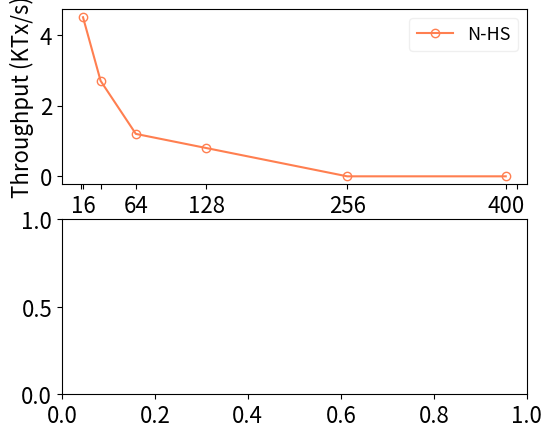

The matplotlib source for this figure: (Note: this script raises an exception after producing the figure.)
import matplotlib.pyplot as plt

SMALL_SIZE = 8
MEDIUM_SIZE = 13
BIGGER_SIZE = 16

plt.rc('font', size=BIGGER_SIZE)          # controls default text sizes
plt.rc('axes', titlesize=BIGGER_SIZE)     # fontsize of the axes title
plt.rc('axes', labelsize=BIGGER_SIZE)    # fontsize of the x and y labels
plt.rc('xtick', labelsize=BIGGER_SIZE)    # fontsize of the tick labels
plt.rc('ytick', labelsize=BIGGER_SIZE)    # fontsize of the tick labels
plt.rc('legend', fontsize=MEDIUM_SIZE)    # legend fontsize

def do_plot():
    f, ax = plt.subplots(2,1, figsize=(6,5))
    replicaNo = [16, 32, 64, 128, 256, 400]
    xticks = [14.5, 16, 32, 64, 128, 256, 400, 410]
    xticks_label = ["","16", "", "64", "128", "256", "400", ""]
    thru = [
    ('N-HS',[
        # 167.2,
        # 49.3,
        # 33.2,
        # 25.1,
        # 16.1,
        4.5,
        2.7,
        1.2,
        0.8,
        0,
        0,
    ], 'o', 'coral'),
    ('SMP-HS',[
        # 34.1,
        66.2,
        61.1,
        51.8,
        22.0,
        17.1,
        13.8,
    ], 'p', 'steelblue'),
    ('S-HS',[
        # 50.1,
        64.6,
        59.8,
        49.9,
        20.9,
        15.5,
        12.4,
    ], 's', 'purple'),
    ('Narwhal',[
        33.9,
    ], 'h', 'purple')
    ]
    for name, entries, style, color in thru:
        # thru = []
        # for item in entries:
        #     thru.append((item[0]+item[1])/2.0)
        ax[0].plot(replicaNo, entries, marker=style, mec=color, color=color, mfc='none', label='%s'%name, markersize=6)
#         ax[0].errorbar(replicaNo, thru, yerr=errs, marker='s', mfc='red', mec='green', ms=20, mew=4)
        ax[0].set_ylabel("Throughput (KTx/s)")
#         ax[0].set_yscale('log')
        ax[0].legend(loc='best', fancybox=True,frameon=True,framealpha=0.3)
        ax[0].set_xticks(xticks)
        # ax[0].set_ylim([0,200])
        ax[0].set_xticklabels(xticks_label)
        ax[0].set_xticklabels(("", "", "", "", "", ""))
    lat = [
    ('N-HS',[
        982,
        1342,
        2931,
        35810,
        1021432,
        2132193,
    ], 'o', 'coral'),
    ('SMP-HS',[
        # 5.398,
        1031,
        1532,
        2312,
        4018,
        7386,
        15321,
    ], 'p', 'steelblue'),
    ('S-HS',[
        # 5.6,
        1282,
        1721,
        3321,
        5666,
        8732,
        18021,
    ], 's', 'purple'),
    ('Narwhal',[
        3588,
    ], 'h', 'purple')
    ]
    for name, entries, style, color in lat:
        ax[1].plot(replicaNo, entries, marker=style, color=color, mec=color, mfc='none', label='%s' % name, markersize=6)
        ax[1].set_ylabel("Latency (ms)")
        ax[1].set_xticks(replicaNo)
        ax[1].set_xticks(xticks)
        ax[1].set_ylim([0,100000])
        ax[1].set_xticklabels(xticks_label)
        ax[1].set_yscale('log')
    ax[0].grid(linestyle='--', alpha=0.2)
    ax[1].grid(linestyle='--', alpha=0.2)
    f.text(0.5, 0.03, 'Number of nodes', ha='center', va='center')
#     plt.subplots_adjust(hspace=0.1)
    plt.savefig('scalability-wan.pdf', format='pdf')
    plt.show()

if __name__ == '__main__':
    do_plot()
